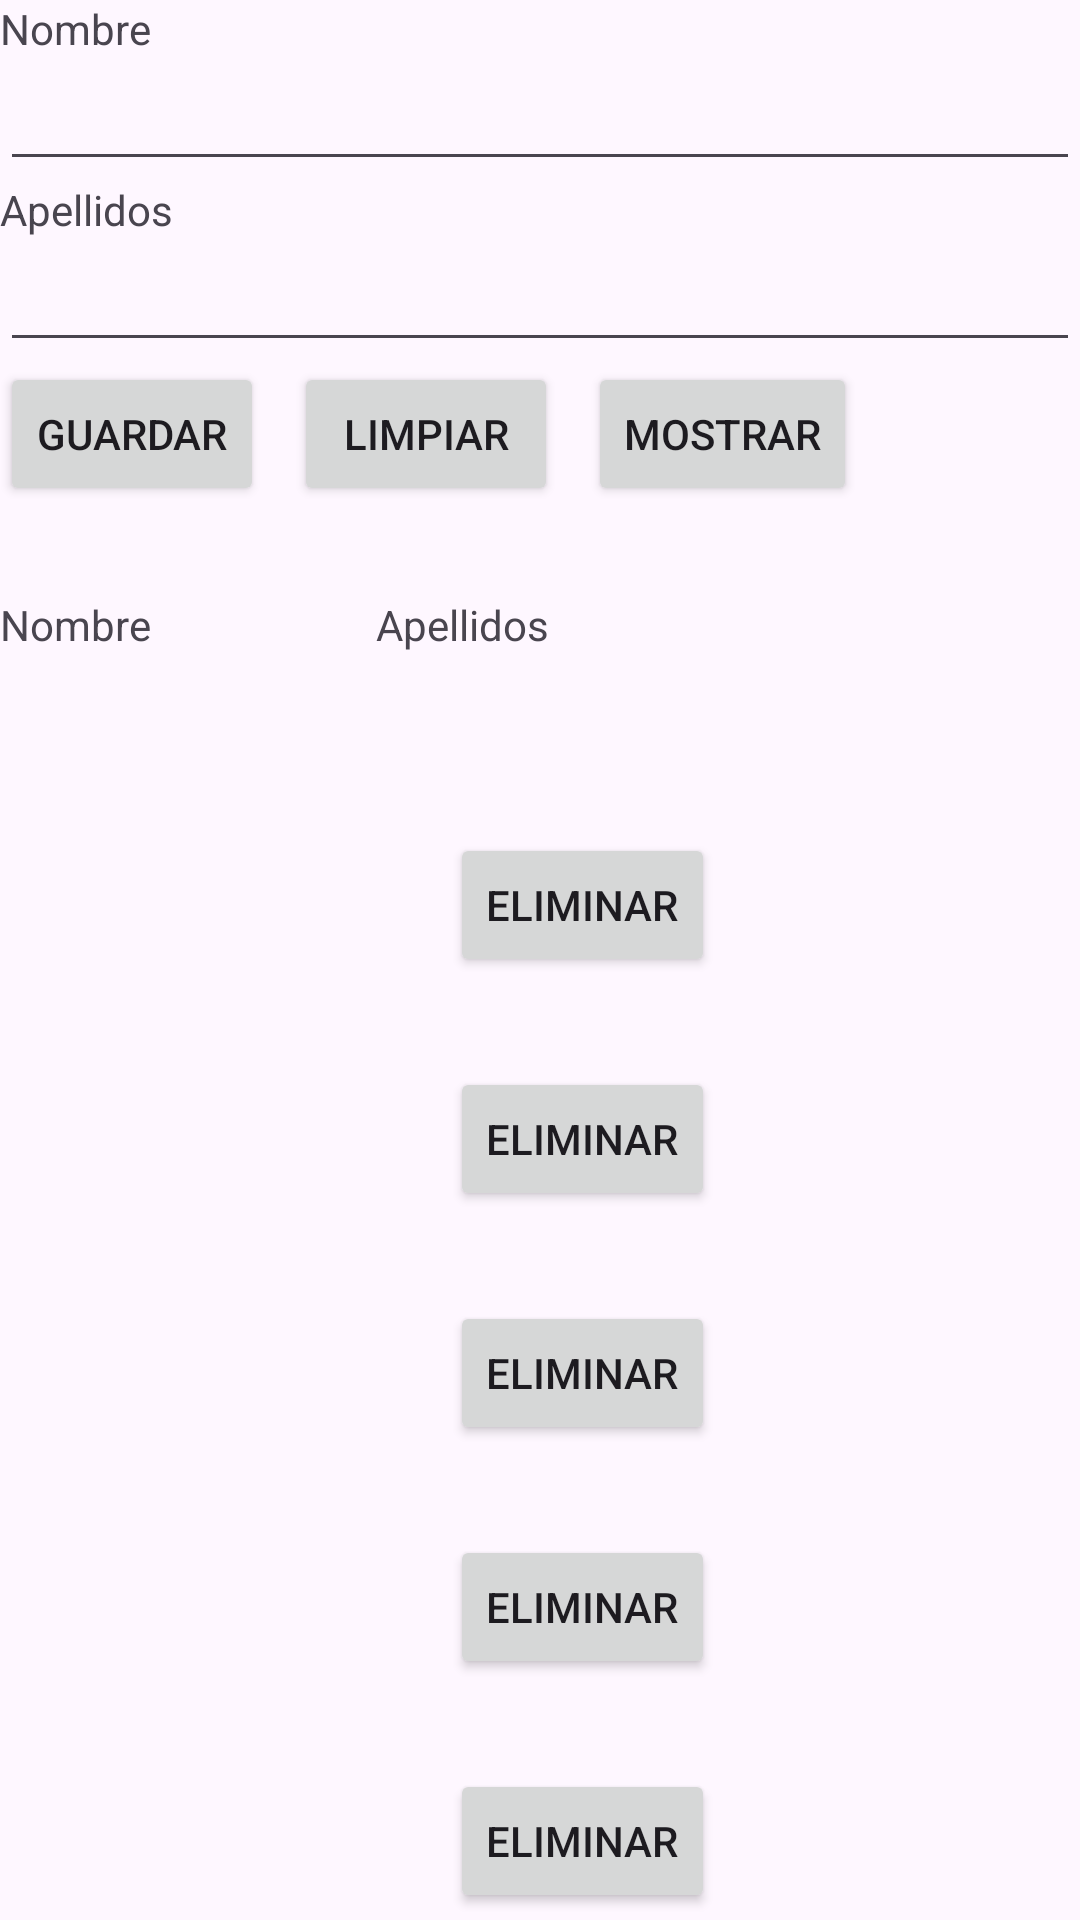

Write the Android layout XML for this screen, with the resource values it uses.
<!-- AndroidManifest.xml: application theme Theme.UserForm -->
<!-- res/layout/activity_main.xml -->
<?xml version="1.0" encoding="utf-8"?>
<androidx.constraintlayout.widget.ConstraintLayout xmlns:android="http://schemas.android.com/apk/res/android"
    xmlns:app="http://schemas.android.com/apk/res-auto"
    xmlns:tools="http://schemas.android.com/tools"
    android:layout_width="match_parent"
    android:layout_height="match_parent"
    android:layout_margin="10dp"
    tools:context=".presentation.UserFormActivity">

    <LinearLayout
        android:id="@+id/layout_form"
        android:layout_width="0dp"
        android:layout_height="wrap_content"
        android:orientation="vertical"
        app:layout_constraintEnd_toEndOf="parent"
        app:layout_constraintStart_toStartOf="parent"
        app:layout_constraintTop_toTopOf="parent">

        <TextView
            android:layout_width="match_parent"
            android:layout_height="wrap_content"
            android:text="@string/label_name" />

        <EditText
            android:id="@+id/input_name"
            android:layout_width="match_parent"
            android:layout_height="wrap_content" />

        <TextView
            android:layout_width="match_parent"
            android:layout_height="wrap_content"
            android:text="@string/label_surname" />

        <EditText
            android:id="@+id/input_surname"
            android:layout_width="match_parent"
            android:layout_height="wrap_content" />

    </LinearLayout>

    <LinearLayout
        android:id="@+id/layout_buttons"
        android:layout_width="0dp"
        android:layout_height="wrap_content"
        android:orientation="horizontal"
        app:layout_constraintEnd_toEndOf="parent"
        app:layout_constraintStart_toStartOf="parent"
        app:layout_constraintTop_toBottomOf="@id/layout_form">

        <Button
            android:id="@+id/action_save"
            android:layout_width="wrap_content"
            android:layout_height="wrap_content"
            android:text="@string/label_action_save" />

        <Button
            android:id="@+id/action_reset"
            android:layout_width="wrap_content"
            android:layout_height="wrap_content"
            android:layout_marginLeft="10dp"
            android:text="@string/label_action_reset" />

        <Button
            android:id="@+id/action_show"
            android:layout_width="wrap_content"
            android:layout_height="wrap_content"
            android:layout_marginLeft="10dp"
            android:text="@string/label_action_show" />

    </LinearLayout>

    <LinearLayout
        android:id="@+id/layout_cols"
        android:layout_width="0dp"
        android:layout_height="wrap_content"
        android:layout_marginTop="30dp"
        android:orientation="horizontal"
        app:layout_constraintEnd_toEndOf="parent"
        app:layout_constraintStart_toStartOf="parent"
        app:layout_constraintTop_toBottomOf="@id/layout_buttons">

        <TextView
            android:layout_width="wrap_content"
            android:layout_height="wrap_content"
            android:text="@string/label_name" />

        <TextView
            android:layout_width="wrap_content"
            android:layout_height="wrap_content"
            android:layout_marginLeft="75dp"
            android:text="@string/label_surname" />

    </LinearLayout>

    <LinearLayout
        android:layout_width="0dp"
        android:layout_height="wrap_content"
        android:layout_marginTop="30dp"
        android:orientation="vertical"
        app:layout_constraintEnd_toEndOf="parent"
        app:layout_constraintStart_toStartOf="parent"
        app:layout_constraintTop_toBottomOf="@id/layout_cols">

        <include
            android:id="@+id/layout_row_1"
            layout="@layout/view_row_form" />

        <include
            android:id="@+id/layout_row_2"
            layout="@layout/view_row_form" />

        <include
            android:id="@+id/layout_row_3"
            layout="@layout/view_row_form" />

        <include
            android:id="@+id/layout_row_4"
            layout="@layout/view_row_form" />

        <include
            android:id="@+id/layout_row_5"
            layout="@layout/view_row_form" />

    </LinearLayout>

</androidx.constraintlayout.widget.ConstraintLayout>
<!-- res/layout/view_row_form.xml (included above) -->
<?xml version="1.0" encoding="utf-8"?>
<LinearLayout xmlns:android="http://schemas.android.com/apk/res/android"
    android:layout_width="match_parent"
    android:layout_height="wrap_content"
    android:layout_marginTop="30dp"
    android:orientation="horizontal">

    <TextView
        android:id="@+id/label_name_user"
        android:layout_width="wrap_content"
        android:layout_height="wrap_content" />

    <TextView
        android:id="@+id/label_surname_user"
        android:layout_width="wrap_content"
        android:layout_height="wrap_content"
        android:layout_marginLeft="75dp" />

    <Button
        android:id="@+id/action_delete"
        android:layout_width="wrap_content"
        android:layout_height="wrap_content"
        android:layout_marginLeft="75dp"
        android:text="@string/label_action_delete" />

</LinearLayout>
<!-- resources referenced by this layout -->
<resources>
  <string name="label_action_delete">Eliminar</string>
  <string name="label_action_reset">Limpiar</string>
  <string name="label_action_save">Guardar</string>
  <string name="label_action_show">Mostrar</string>
  <string name="label_name">Nombre</string>
  <string name="label_surname">Apellidos</string>
  <style name="Theme.UserForm" parent="Base.Theme.UserForm" />
  <style name="Base.Theme.UserForm" parent="Theme.Material3.DayNight.NoActionBar">
          
          
      </style>
</resources>
